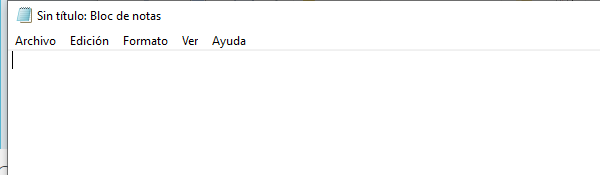
Task: Proceso transaccional
Workflow: Main

Step 1: Abrir aplicación 'explorer.exe Accesorios' on the element in window 'Sin título: Bloc de notas' (notepad.exe)

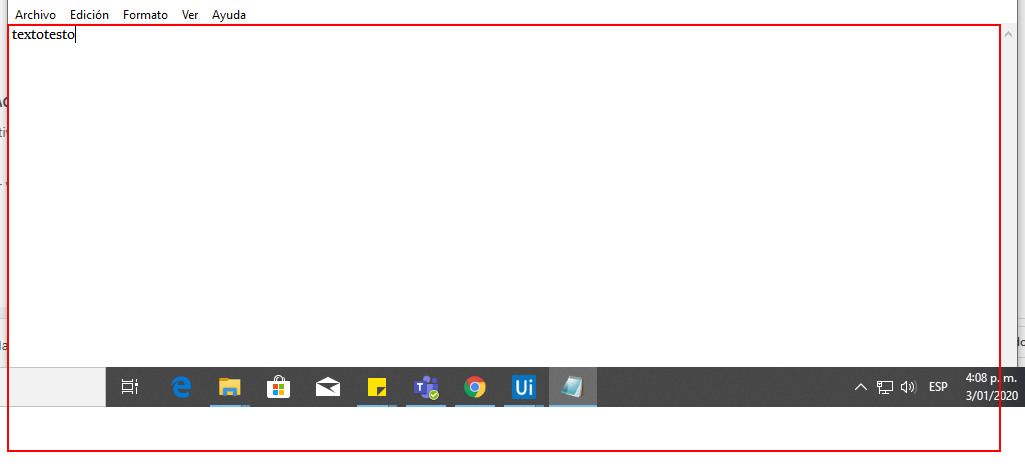
Step 2: type [Variable] into the editable text 'Editor de texto' in window '*Sin título: Bloc de notas' (notepad.exe)

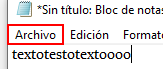
Step 3: click on the menu item 'Archivo' in window '*Sin título: Bloc de notas' (notepad.exe)

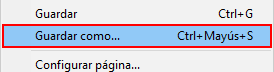
Step 4: click on 'menu item' (notepad.exe)

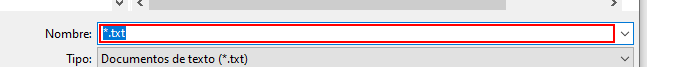
Step 5: type [Nombre] in window 'Guardar como' (notepad.exe)

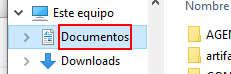
Step 6: click on the outline item 'Documentos' in window 'Guardar como' (notepad.exe)

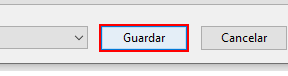
Step 7: click in window 'Guardar como' (notepad.exe)